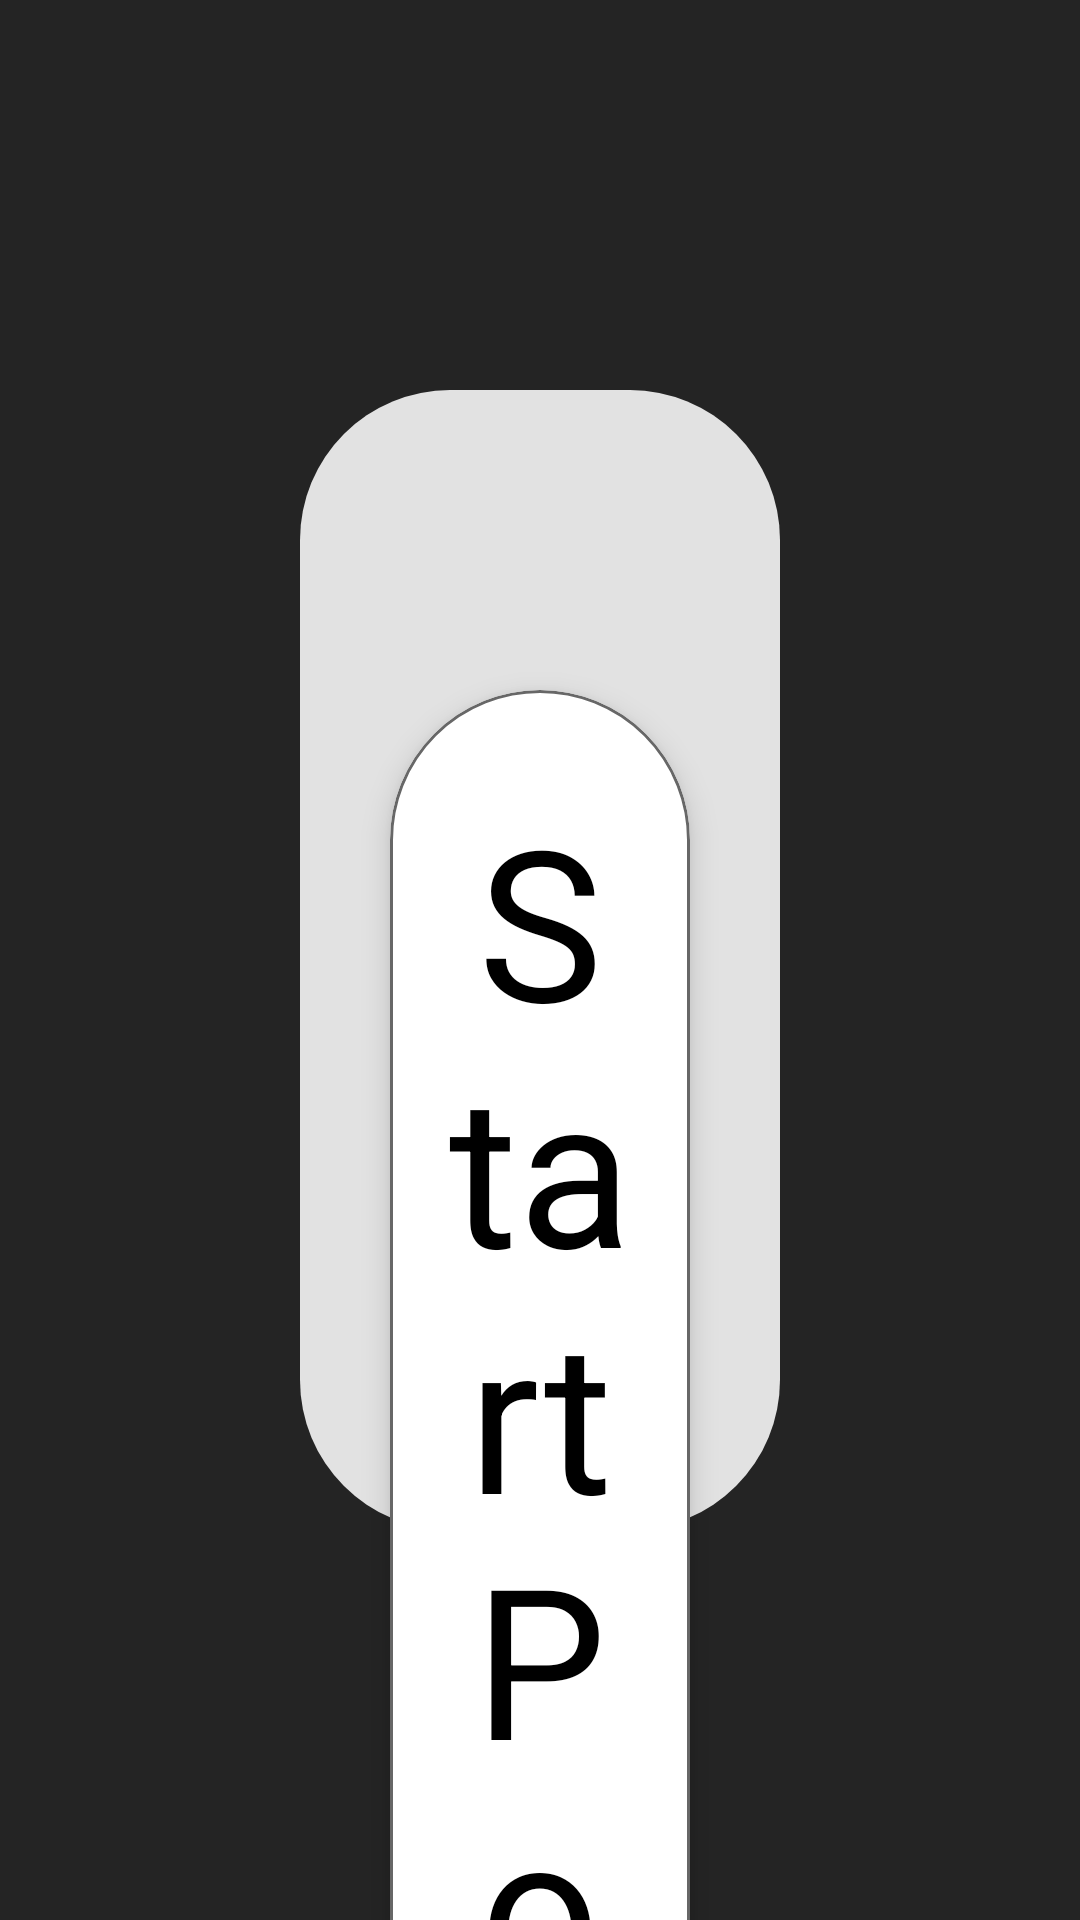

This screen was rendered from an Android layout file. Write that file and the resources it references.
<!-- AndroidManifest.xml: application theme Theme.AppCompat.Light.NoActionBar -->
<!-- res/layout/fragment_before_photo_one.xml -->
<?xml version="1.0" encoding="utf-8"?>
<androidx.constraintlayout.widget.ConstraintLayout xmlns:android="http://schemas.android.com/apk/res/android"
    xmlns:app="http://schemas.android.com/apk/res-auto"
    android:layout_width="match_parent"
    android:layout_height="match_parent"
    android:background="@color/darkGray">

    <View
        android:id="@+id/background"
        android:layout_width="0dp"
        android:layout_height="0dp"
        android:layout_marginTop="130dp"
        android:layout_marginStart="@dimen/biggest_margin"
        android:layout_marginEnd="@dimen/biggest_margin"
        android:layout_marginBottom="130dp"
        android:background="@drawable/selfie_background"
        app:layout_constraintBottom_toBottomOf="parent"
        app:layout_constraintEnd_toEndOf="parent"
        app:layout_constraintStart_toStartOf="parent"
        app:layout_constraintTop_toTopOf="parent" />

    <androidx.cardview.widget.CardView
        android:layout_width="0dp"
        android:layout_height="wrap_content"
        android:layout_marginTop="@dimen/biggest_margin"
        android:layout_marginStart="@dimen/big_margin"
        android:layout_marginEnd="@dimen/big_margin"
        app:cardElevation="6dp"
        app:cardCornerRadius="50dp"
        app:layout_constraintTop_toTopOf="@id/background"
        app:layout_constraintStart_toStartOf="@id/background"
        app:layout_constraintEnd_toEndOf="@id/background">

        <androidx.constraintlayout.widget.ConstraintLayout
            android:layout_width="match_parent"
            android:layout_height="wrap_content"
            android:background="@drawable/message_background">

            <TextView
                android:id="@+id/payment_text"
                android:layout_width="0dp"
                android:layout_height="wrap_content"
                android:layout_marginTop="@dimen/big_margin"
                android:layout_marginStart="@dimen/small_margin"
                android:layout_marginEnd="@dimen/small_margin"
                android:gravity="center"
                app:fontFamily="@font/poppinssemibold"
                android:text="Start Poggee's\nPhotobooth Session"
                android:textColor="@color/black"
                android:textSize="70dp"
                app:layout_constraintTop_toTopOf="parent"
                app:layout_constraintEnd_toEndOf="parent"
                app:layout_constraintStart_toStartOf="parent" />

            <Button
                android:id="@+id/back_button"
                android:layout_width="250dp"
                android:layout_height="wrap_content"
                android:layout_marginStart="@dimen/biggest_margin"
                android:layout_marginTop="@dimen/small_margin"
                android:paddingTop="10dp"
                android:background="@drawable/small_button_pink_background"
                android:textAllCaps="false"
                app:fontFamily="@font/poppinssemibold"
                android:textColor="@color/black"
                android:textSize="40dp"
                android:text="Go Back"
                app:layout_constraintTop_toBottomOf="@id/payment_text"
                app:layout_constraintStart_toStartOf="@id/payment_text" />

            <Button
                android:id="@+id/continue_button"
                android:layout_width="250dp"
                android:layout_height="wrap_content"
                android:layout_marginEnd="@dimen/biggest_margin"
                android:layout_marginTop="@dimen/small_margin"
                android:paddingTop="10dp"
                android:background="@drawable/small_button_green_background"
                android:textAllCaps="false"
                app:fontFamily="@font/poppinssemibold"
                android:textColor="@color/black"
                android:textSize="40dp"
                android:text="Continue"
                app:layout_constraintTop_toBottomOf="@id/payment_text"
                app:layout_constraintEnd_toEndOf="@id/payment_text" />

            <TextView
                android:id="@+id/conditions_text"
                android:layout_width="0dp"
                android:layout_height="wrap_content"
                android:layout_marginTop="@dimen/standard_margin"
                android:layout_marginStart="@dimen/small_margin"
                android:layout_marginEnd="@dimen/small_margin"
                android:layout_marginBottom="@dimen/small_margin"
                android:gravity="center"
                app:fontFamily="@font/poppinssemibold"
                android:text="By pressing accept you agree to our terms and conditions here"
                android:textColor="@color/black"
                android:textSize="22dp"
                app:layout_constraintTop_toBottomOf="@id/back_button"
                app:layout_constraintEnd_toEndOf="parent"
                app:layout_constraintStart_toStartOf="parent"
                app:layout_constraintBottom_toBottomOf="parent"/>
        </androidx.constraintlayout.widget.ConstraintLayout>
    </androidx.cardview.widget.CardView>
</androidx.constraintlayout.widget.ConstraintLayout>
<!-- resources referenced by this layout -->
<resources>
  <color name="black">#000000</color>
  <color name="darkGray">#242424</color>
  <dimen name="big_margin">30dp</dimen>
  <dimen name="biggest_margin">100dp</dimen>
  <dimen name="small_margin">10dp</dimen>
  <dimen name="standard_margin">20dp</dimen>
  <!-- drawable message_background (drawable) -->
  <?xml version="1.0" encoding="utf-8"?>
  <shape xmlns:android="http://schemas.android.com/apk/res/android"
      android:shape="rectangle">
      <corners android:radius="50dp" />
      <solid android:color="@color/white" />
      <stroke android:color="@color/gray" android:width="1dp"/>
  </shape>
  <!-- drawable selfie_background (drawable) -->
  <?xml version="1.0" encoding="utf-8"?>
  <shape xmlns:android="http://schemas.android.com/apk/res/android"
      android:shape="rectangle">
      <corners android:radius="50dp"/>
      <solid android:color="@color/lighterGray"/>
  </shape>
  <!-- drawable small_button_green_background (drawable) -->
  <?xml version="1.0" encoding="utf-8"?>
  <shape xmlns:android="http://schemas.android.com/apk/res/android"
      android:shape="rectangle">
      <corners android:radius="20dp" />
      <solid android:color="@color/paleGreen" />
      <stroke android:width="1dp" android:color="@color/gray" />
  </shape>
  <!-- drawable small_button_pink_background (drawable) -->
  <?xml version="1.0" encoding="utf-8"?>
  <shape xmlns:android="http://schemas.android.com/apk/res/android"
      android:shape="rectangle">
      <corners android:radius="20dp" />
      <solid android:color="@color/darkPink" />
      <stroke android:width="1dp" android:color="@color/gray" />
  </shape>
  <color name="white">#FFFFFF</color>
  <color name="gray">#676767</color>
  <color name="lighterGray">#E2E2E2</color>
  <color name="paleGreen">#D8FFDC</color>
  <color name="darkPink">#FF9797</color>
</resources>
